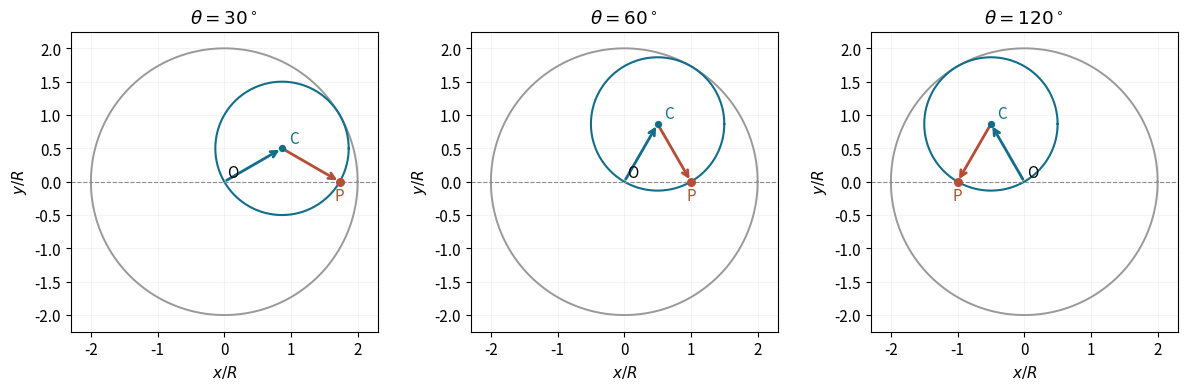

Write Python code to recreate this figure. (Note: this script raises an exception after producing the figure.)
from pathlib import Path
import matplotlib
matplotlib.use('Agg')
import matplotlib.pyplot as plt
import numpy as np

plt.rcParams.update({'font.size':11,'savefig.facecolor':'white'})
fig,axes=plt.subplots(1,3,figsize=(12,3.8),constrained_layout=True)
t=np.linspace(0,2*np.pi,500)
for ax,degrees in zip(axes,[30,60,120]):
 angle=np.deg2rad(degrees);centre=np.array([np.cos(angle),np.sin(angle)]);point=np.array([2*np.cos(angle),0.])
 ax.plot(2*np.cos(t),2*np.sin(t),color='.6',lw=1.4);ax.plot(centre[0]+np.cos(t),centre[1]+np.sin(t),color='#126d8a',lw=1.5)
 ax.axhline(0,color='.55',lw=.8,ls='--')
 for start,end,color in [(np.zeros(2),centre,'#126d8a'),(centre,point,'#b64d36')]:ax.annotate('',xy=end,xytext=start,arrowprops={'arrowstyle':'->','color':color,'lw':2})
 ax.scatter([point[0]],[0],color='#b64d36',s=30,zorder=5);ax.scatter([centre[0]],[centre[1]],color='#126d8a',s=18,zorder=5)
 ax.text(point[0],-.28,'P',ha='center',color='#b64d36');ax.text(centre[0]+.1,centre[1]+.08,'C',color='#126d8a');ax.text(.05,.07,'O')
 ax.set(xlim=(-2.3,2.3),ylim=(-2.25,2.25),xlabel='$x/R$',ylabel='$y/R$',title=rf'$\theta={degrees}^\circ$');ax.set_aspect('equal');ax.grid(alpha=.13)
fig.savefig(Path.cwd()/Path(__file__).with_suffix('.png').name,dpi=110)
